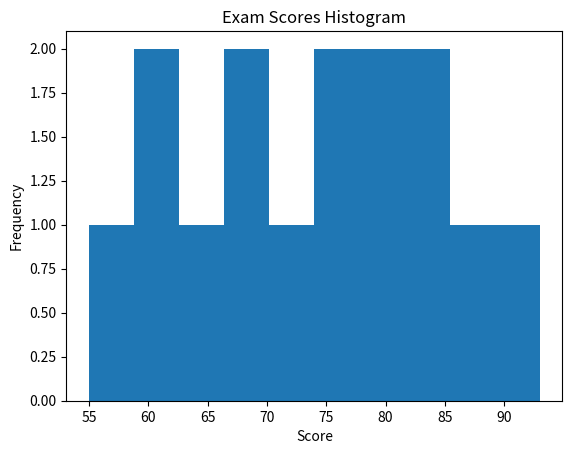

Reproduce this figure in Python.
# Activity 2 - Task 7
# Using histogram
import matplotlib.pyplot as plt

# Exam scores
scores = [65, 72, 80, 59, 93, 80, 75, 68, 55, 85, 60, 84, 70, 76, 86]

# Create histogram
plt.hist(scores, bins=10)
plt.xlabel('Score')
plt.ylabel('Frequency')
plt.title('Exam Scores Histogram')

# Show histogram
plt.show()
